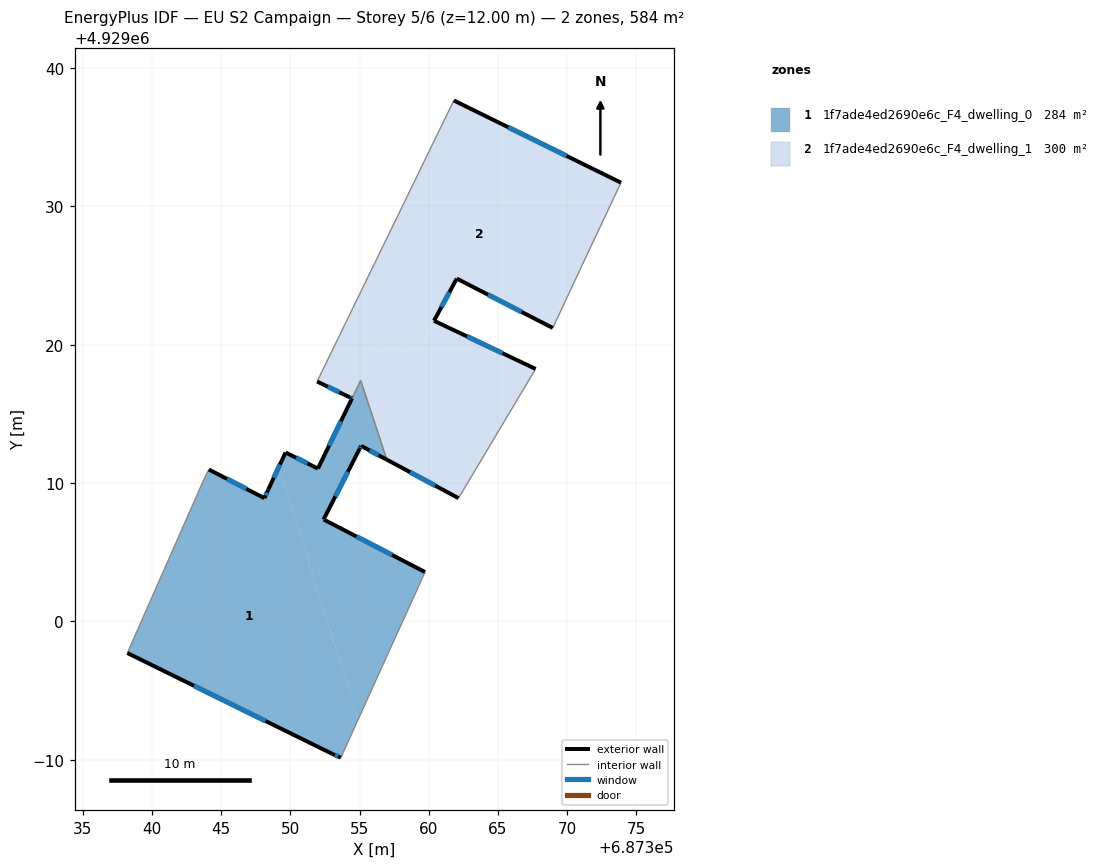
=== STOREY PLAN SPEC (per zone: floor XY polygon, exterior-wall plan segments, windows/doors) ===
zone 1: 1f7ade4ed2690e6c_F4_dwelling_0  (283.7 m²)
  floor: (687356.96, 4929011.70) (687356.15, 4929014.17) (687355.08, 4929017.41)
  floor: (687353.65, 4928990.16) (687354.90, 4928992.91) (687349.17, 4929011.18) (687348.39, 4929009.51) (687348.12, 4929008.91) (687344.11, 4929010.98) (687343.75, 4929010.27) (687338.22, 4928997.72) (687353.01, 4928990.44)
  floor: (687354.90, 4928992.91) (687356.95, 4928997.45) (687358.84, 4929001.60) (687359.73, 4929003.57) (687352.40, 4929007.37) (687355.00, 4929012.47) (687355.11, 4929012.69) (687356.96, 4929011.70) (687355.08, 4929017.41) (687351.99, 4929011.05) (687349.65, 4929012.21) (687349.17, 4929011.18)
  exterior wall: (687356.96, 4929011.70) – (687355.11, 4929012.69)  [2.1 m]
    window: (687356.36, 4929012.02) – (687355.71, 4929012.37)  [0.8 m²]
  exterior wall: (687355.11, 4929012.69) – (687355.00, 4929012.47)  [0.2 m]
    window: (687355.08, 4929012.62) – (687355.04, 4929012.54)  [0.1 m²]
  exterior wall: (687355.00, 4929012.47) – (687352.40, 4929007.37)  [5.7 m]
    window: (687354.16, 4929010.81) – (687353.25, 4929009.03)  [2.1 m²]
  exterior wall: (687352.40, 4929007.37) – (687359.73, 4929003.57)  [8.3 m]
    window: (687354.79, 4929006.14) – (687357.35, 4929004.81)  [3.0 m²]
  exterior wall: (687353.65, 4928990.16) – (687353.01, 4928990.44)  [0.7 m]
    window: (687353.44, 4928990.25) – (687353.22, 4928990.35)  [0.3 m²]
  exterior wall: (687353.01, 4928990.44) – (687338.22, 4928997.72)  [16.5 m]
    window: (687348.20, 4928992.81) – (687343.03, 4928995.36)  [6.0 m²]
  exterior wall: (687344.11, 4929010.98) – (687348.12, 4929008.91)  [4.5 m]
    window: (687345.42, 4929010.31) – (687346.82, 4929009.59)  [1.7 m²]
  exterior wall: (687348.12, 4929008.91) – (687348.39, 4929009.51)  [0.7 m]
    window: (687348.21, 4929009.11) – (687348.30, 4929009.32)  [0.2 m²]
  exterior wall: (687348.39, 4929009.51) – (687349.65, 4929012.21)  [3.0 m]
    window: (687348.80, 4929010.39) – (687349.24, 4929011.33)  [1.1 m²]
  exterior wall: (687349.65, 4929012.21) – (687351.99, 4929011.05)  [2.6 m]
    window: (687350.41, 4929011.83) – (687351.23, 4929011.43)  [1.0 m²]
  exterior wall: (687351.99, 4929011.05) – (687354.45, 4929016.12)  [5.6 m]
    window: (687352.79, 4929012.70) – (687353.65, 4929014.47)  [2.1 m²]
  interior walls: 8
zone 2: 1f7ade4ed2690e6c_F4_dwelling_1  (299.9 m²)
  floor: (687356.96, 4929011.70) (687356.15, 4929014.17) (687355.08, 4929017.41)
  floor: (687368.96, 4929021.21) (687371.65, 4929026.96) (687373.89, 4929031.71) (687361.81, 4929037.65) (687352.37, 4929018.25) (687359.75, 4929020.56) (687362.02, 4929024.78)
  floor: (687362.15, 4929008.91) (687367.72, 4929018.25) (687360.38, 4929021.73) (687359.75, 4929020.56) (687352.37, 4929018.25) (687351.93, 4929017.34) (687354.45, 4929016.12) (687355.08, 4929017.41) (687356.15, 4929014.17) (687356.96, 4929011.70)
  exterior wall: (687354.45, 4929016.12) – (687354.32, 4929016.19)  [0.1 m]
    window: (687354.41, 4929016.14) – (687354.36, 4929016.17)  [0.1 m²]
  exterior wall: (687354.31, 4929016.19) – (687351.93, 4929017.34)  [2.6 m]
    window: (687353.54, 4929016.57) – (687352.70, 4929016.97)  [1.0 m²]
  exterior wall: (687361.81, 4929037.65) – (687373.89, 4929031.71)  [13.5 m]
    window: (687365.74, 4929035.72) – (687369.96, 4929033.64)  [4.9 m²]
  exterior wall: (687368.96, 4929021.21) – (687362.02, 4929024.78)  [7.8 m]
    window: (687366.71, 4929022.37) – (687364.28, 4929023.62)  [2.9 m²]
  exterior wall: (687362.02, 4929024.78) – (687360.38, 4929021.73)  [3.5 m]
    window: (687361.49, 4929023.79) – (687360.92, 4929022.72)  [1.3 m²]
  exterior wall: (687360.38, 4929021.73) – (687367.72, 4929018.25)  [8.1 m]
    window: (687362.77, 4929020.60) – (687365.33, 4929019.38)  [3.0 m²]
  exterior wall: (687362.15, 4929008.91) – (687356.96, 4929011.70)  [5.9 m]
    window: (687360.47, 4929009.82) – (687358.65, 4929010.79)  [2.2 m²]
  interior walls: 7

=== DERIVED (storey summary) ===
Building: EU S2 Campaign
Storey: 5 of 6  (floor level z = 12.00 m)
Storey gross floor area: 583.5 m²
Zones on this storey: 2
  - 1f7ade4ed2690e6c_F4_dwelling_0: floor 283.7 m²; exterior wall 49.9 m (149.7 m²); 11 window(s) 18.3 m²; WWR 12.2%
  - 1f7ade4ed2690e6c_F4_dwelling_1: floor 299.9 m²; exterior wall 41.5 m (124.6 m²); 7 window(s) 15.2 m²; WWR 12.2%
Zone adjacency (shared interzone walls):
  - 1f7ade4ed2690e6c_F4_dwelling_0 ↔ 1f7ade4ed2690e6c_F4_dwelling_1